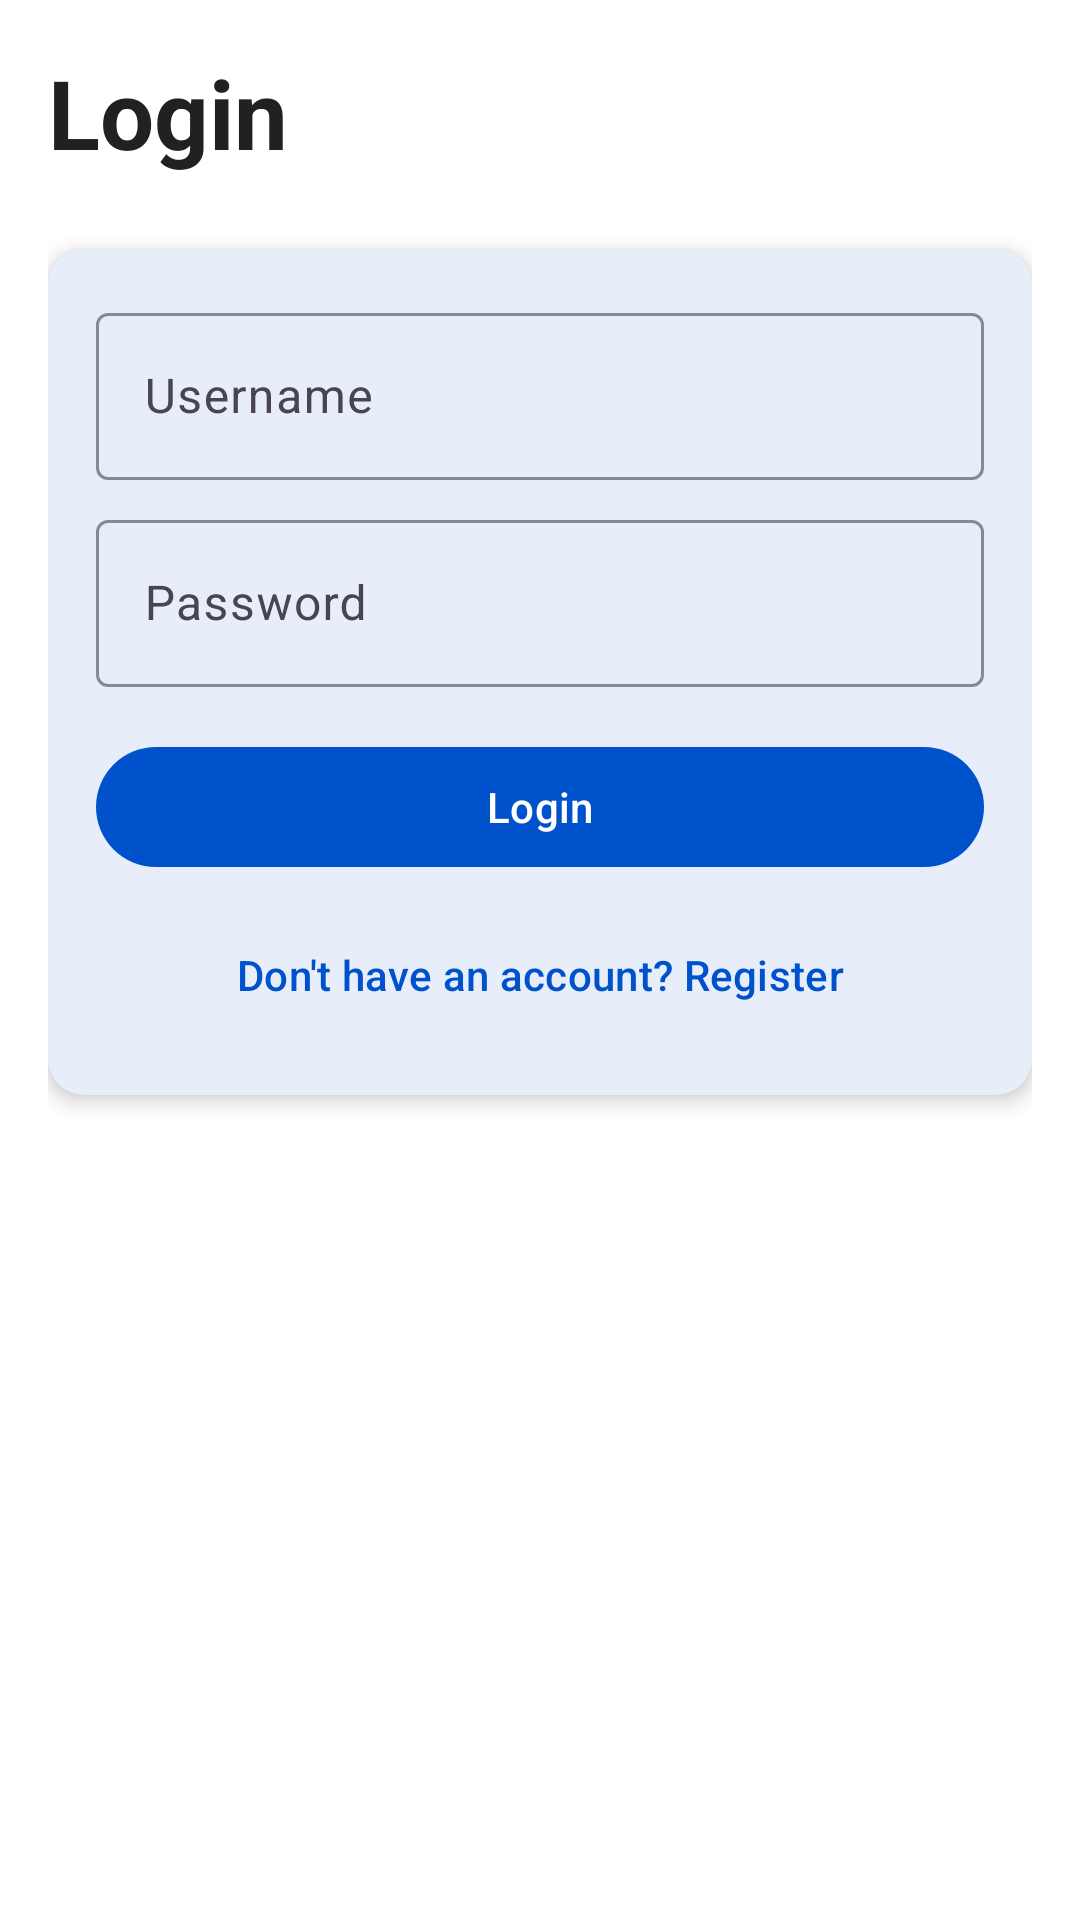

Reconstruct the res/layout file that produces this screen, plus the resources it refers to.
<!-- AndroidManifest.xml: application theme Theme.UkrainianAirlines -->
<!-- res/layout/fragment_login.xml -->
<?xml version="1.0" encoding="utf-8"?>
<ScrollView xmlns:android="http://schemas.android.com/apk/res/android"
    xmlns:app="http://schemas.android.com/apk/res-auto"
    xmlns:tools="http://schemas.android.com/tools"
    android:layout_width="match_parent"
    android:layout_height="match_parent"
    android:background="@color/background"
    android:fillViewport="true"
    tools:context=".ui.screens.LoginFragment">

    <LinearLayout
        android:layout_width="match_parent"
        android:layout_height="wrap_content"
        android:orientation="vertical"
        android:padding="16dp">

        
        <TextView
            android:layout_width="match_parent"
            android:layout_height="wrap_content"
            android:layout_marginBottom="24dp"
            android:text="@string/login"
            android:textAppearance="@style/TextAppearance.UkrainianAirlines.Headline1"
            android:textColor="@color/text_primary" />

        
        <com.google.android.material.card.MaterialCardView
            style="@style/Card.UkrainianAirlines"
            android:layout_width="match_parent"
            android:layout_height="wrap_content"
            android:layout_marginBottom="16dp">

            <LinearLayout
                android:layout_width="match_parent"
                android:layout_height="wrap_content"
                android:orientation="vertical"
                android:padding="16dp">

                
                <com.google.android.material.textfield.TextInputLayout
                    style="@style/TextInput.UkrainianAirlines"
                    android:layout_width="match_parent"
                    android:layout_height="wrap_content"
                    android:layout_marginBottom="8dp"
                    android:hint="@string/username">

                    <com.google.android.material.textfield.TextInputEditText
                        android:id="@+id/username_input"
                        android:layout_width="match_parent"
                        android:layout_height="wrap_content"
                        android:inputType="text" />

                </com.google.android.material.textfield.TextInputLayout>

                
                <com.google.android.material.textfield.TextInputLayout
                    style="@style/TextInput.UkrainianAirlines"
                    android:layout_width="match_parent"
                    android:layout_height="wrap_content"
                    android:layout_marginBottom="16dp"
                    android:hint="@string/password">

                    <com.google.android.material.textfield.TextInputEditText
                        android:id="@+id/password_input"
                        android:layout_width="match_parent"
                        android:layout_height="wrap_content"
                        android:inputType="textPassword" />

                </com.google.android.material.textfield.TextInputLayout>

                
                <com.google.android.material.button.MaterialButton
                    android:id="@+id/login_button"
                    style="@style/Button.UkrainianAirlines.Primary"
                    android:layout_width="match_parent"
                    android:layout_height="wrap_content"
                    android:layout_marginBottom="8dp"
                    android:text="@string/login" />

                
                <com.google.android.material.button.MaterialButton
                    android:id="@+id/register_link"
                    style="@style/Widget.Material3.Button.TextButton"
                    android:layout_width="match_parent"
                    android:layout_height="wrap_content"
                    android:text="Don't have an account? Register"
                    android:textColor="@color/primary" />

            </LinearLayout>

        </com.google.android.material.card.MaterialCardView>

        
        <ProgressBar
            android:id="@+id/progress_bar"
            android:layout_width="wrap_content"
            android:layout_height="wrap_content"
            android:layout_gravity="center_horizontal"
            android:visibility="gone" />

    </LinearLayout>

</ScrollView>
<!-- resources referenced by this layout -->
<resources>
  <color name="background">#FFFFFF</color>
  <color name="primary">#0052CC</color>
  <color name="text_primary">#212121</color>
  <string name="login">Login</string>
  <string name="password">Password</string>
  <string name="username">Username</string>
  <style name="Button.UkrainianAirlines.Primary" parent="Widget.Material3.Button">
          <item name="backgroundTint">@color/primary</item>
          <item name="android:textColor">@color/text_on_primary</item>
      </style>
  <style name="Card.UkrainianAirlines" parent="Widget.Material3.CardView.Elevated">
          <item name="cardBackgroundColor">@color/card_background</item>
          <item name="cardCornerRadius">12dp</item>
          <item name="cardElevation">4dp</item>
      </style>
  <style name="TextAppearance.UkrainianAirlines.Headline1" parent="TextAppearance.Material3.HeadlineLarge">
          <item name="android:textColor">@color/text_primary</item>
          <item name="android:textStyle">bold</item>
      </style>
  <style name="TextInput.UkrainianAirlines" parent="Widget.Material3.TextInputLayout.OutlinedBox">
          <item name="boxStrokeColor">@color/primary</item>
          <item name="hintTextColor">@color/text_hint</item>
      </style>
  <style name="Theme.UkrainianAirlines" parent="Theme.Material3.DayNight">
          
          <item name="colorPrimary">@color/primary</item>
          <item name="colorPrimaryVariant">@color/primary_variant</item>
          <item name="colorOnPrimary">@color/text_on_primary</item>
  
          
          <item name="colorSecondary">@color/secondary</item>
          <item name="colorSecondaryVariant">@color/secondary_variant</item>
          <item name="colorOnSecondary">@color/text_on_secondary</item>
  
          
          <item name="android:statusBarColor" tools:targetApi="l">?attr/colorPrimaryVariant</item>
  
          
          <item name="android:colorBackground">@color/background</item>
          <item name="colorSurface">@color/surface</item>
          <item name="colorOnSurface">@color/text_primary</item>
  
          
          <item name="colorError">@color/error</item>
          <item name="colorOnError">@color/text_on_primary</item>
  
          
          <item name="android:textColorPrimary">@color/text_primary</item>
          <item name="android:textColorSecondary">@color/text_secondary</item>
          <item name="android:textColorHint">@color/text_hint</item>
  
          
          <item name="android:windowLightStatusBar" tools:targetApi="m">true</item>
      </style>
  <color name="text_on_primary">#FFFFFF</color>
  <color name="card_background">#FFFFFF</color>
  <color name="text_hint">#BDBDBD</color>
  <color name="primary_variant">#001A4D</color>
  <color name="secondary">#00A699</color>
  <color name="secondary_variant">#004D40</color>
  <color name="text_on_secondary">#FFFFFF</color>
  <color name="surface">#FFFFFF</color>
  <color name="error">#D32F2F</color>
  <color name="text_secondary">#757575</color>
</resources>
